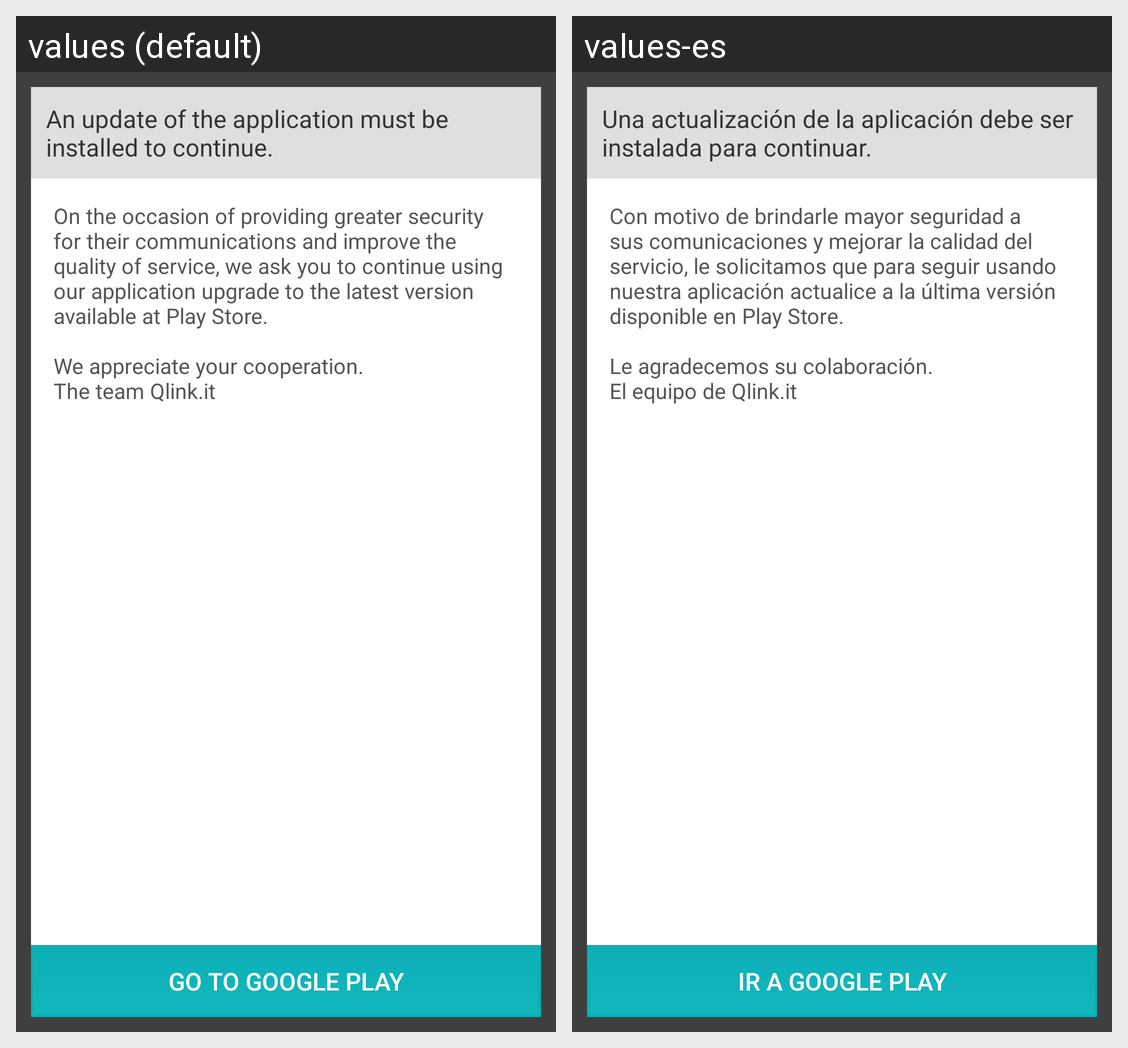

The same Android screen rendered under two of its app's locales, left to right. List the strings drawn on it with the default value and each locale's translation.
Android screen res/layout/update_app.xml rendered under 2 locales, left to right: values (default), values-es. Device: Nexus 5 (rendered at 1080×1920; each locale shown at half size, 540×960, under a caption strip naming it); theme Theme.MaterialComponents.DayNight.NoActionBar.
Strings drawn on this screen, with the default value and each locale's value (text and hints the layout hard-codes, and strings that could not be matched under every locale, appear in the picture but are not listed):

actualization
  values: An update of the application must be installed to continue.
  values-es: Una actualización de la aplicación debe ser instalada para continuar.

actualization_button
  values: go to Google Play
  values-es: ir a Google Play

actualization_desc
  values: On the occasion of providing greater security for their communications and improve the quality of service, we ask you to continue using our application upgrade to the latest version available at Play Store.
      
      We appreciate your cooperation.
      The team Qlink.it
  values-es: Con motivo de brindarle mayor seguridad a sus comunicaciones y mejorar la calidad del servicio, le solicitamos que para seguir usando nuestra aplicación actualice a la última versión disponible en Play Store.
      
      Le agradecemos su colaboración.
      El equipo de Qlink.it
